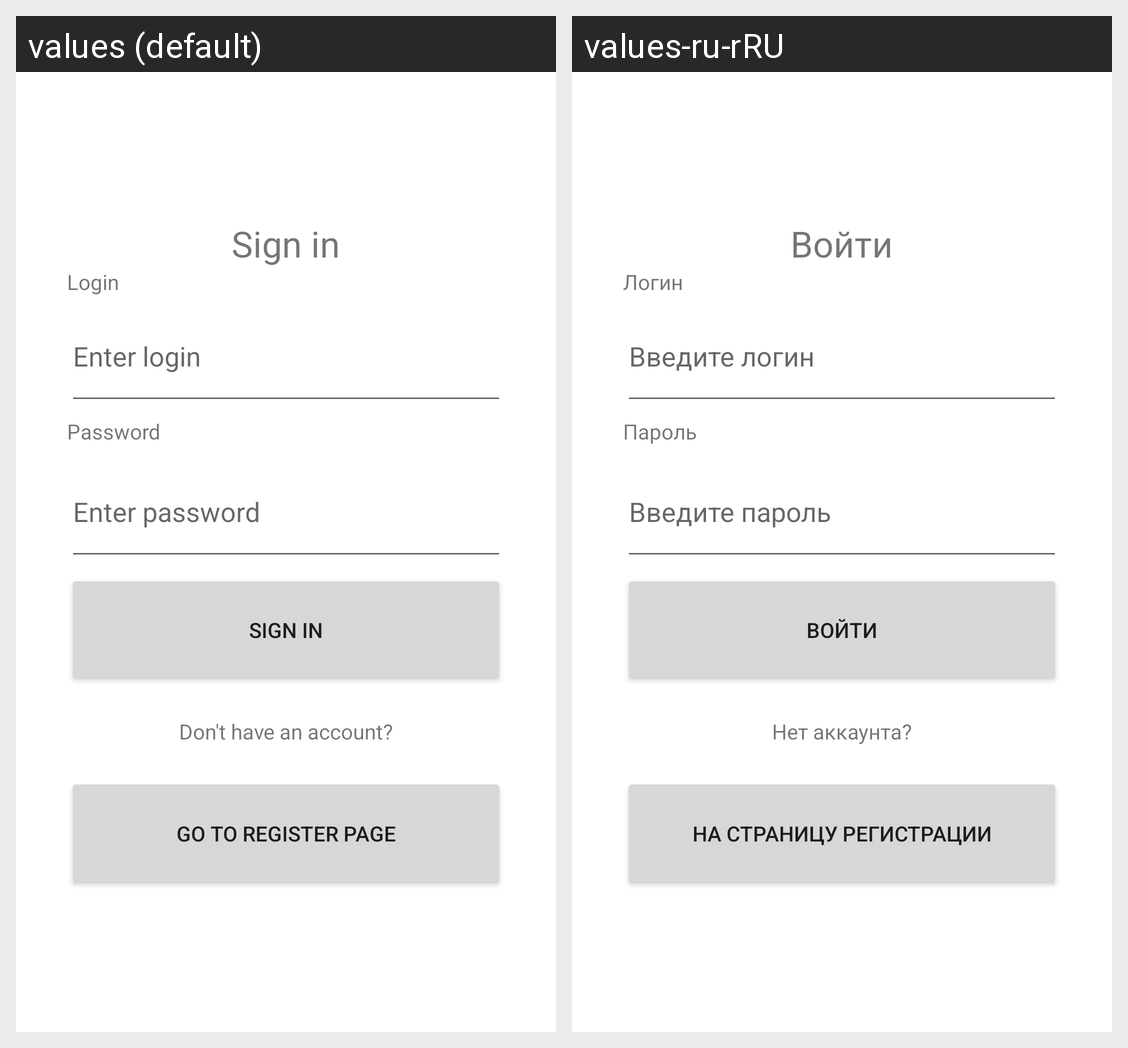

This grid shows one Android layout under two languages. Give, for every string resource on the screen, its name, the default text and each shown locale's text.
Android screen res/layout/fragment_sign_in.xml rendered under 2 locales, left to right: values (default), values-ru-rRU. Device: Nexus 5 (rendered at 1080×1920; each locale shown at half size, 540×960, under a caption strip naming it); theme Theme.Linkedin_NetWork.
Strings drawn on this screen, with the default value and each locale's value (text and hints the layout hard-codes, and strings that could not be matched under every locale, appear in the picture but are not listed):

sign_in
  values: Sign in
  values-ru-rRU: Войти

login
  values: Login
  values-ru-rRU: Логин

enter_login
  values: Enter login
  values-ru-rRU: Введите логин

password
  values: Password
  values-ru-rRU: Пароль

enter_password
  values: Enter password
  values-ru-rRU: Введите пароль

do_not_have_an_account
  values: Don't have an account?
  values-ru-rRU: Нет аккаунта?

go_to_register_page
  values: Go to register page
  values-ru-rRU: На страницу регистрации
